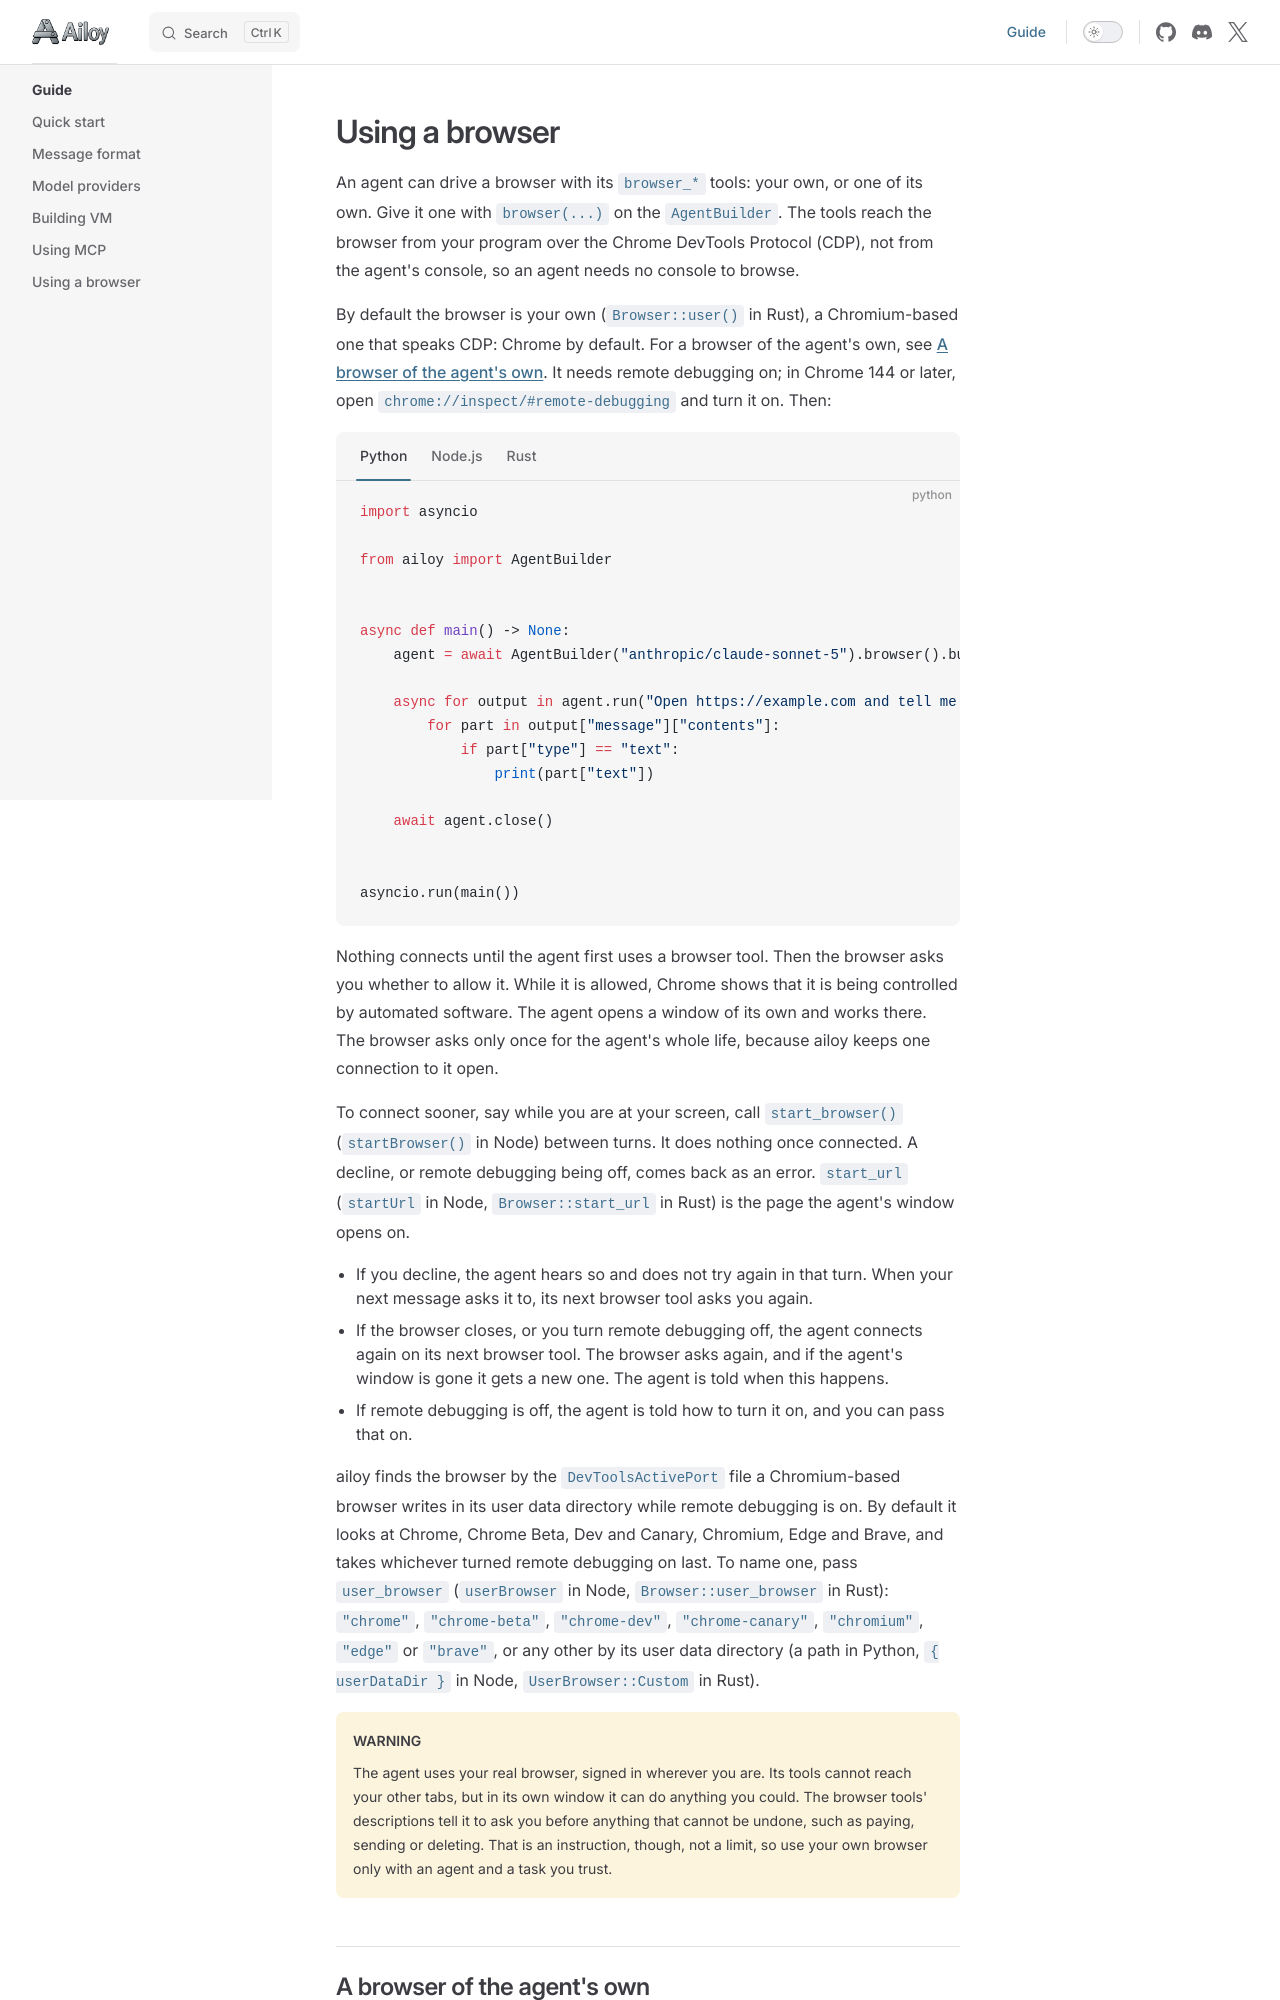

repository: brekkylab/ailoy · page: guide/using-browser.html · generator: mkdocs

# Using a browser

An agent can drive a browser with its `browser_*` tools: your own, or one of its own. Give it one with `browser(...)` on the `AgentBuilder`. The tools reach the browser from your program over the Chrome DevTools Protocol (CDP), not from the agent's console, so an agent needs no console to browse.

By default the browser is your own (`Browser::user()` in Rust), a Chromium-based one that speaks CDP: Chrome by default. For a browser of the agent's own, see [A browser of the agent's own](#a-browser-of-the-agent-s-own). It needs remote debugging on; in Chrome 144 or later, open `chrome://inspect/#remote-debugging` and turn it on. Then:

::: code-group

```python [Python]
import asyncio

from ailoy import AgentBuilder


async def main() -> None:
    agent = await AgentBuilder("anthropic/claude-sonnet-5").browser().build()

    async for output in agent.run("Open https://example.com and tell me its title."):
        for part in output["message"]["contents"]:
            if part["type"] == "text":
                print(part["text"])

    await agent.close()


asyncio.run(main())
```

```js [Node.js]
const { AgentBuilder } = require('@brekkylab/ailoy')

const agent = await new AgentBuilder('anthropic/claude-sonnet-5').browser().build()

try {
  for await (const { message } of agent.run('Open https://example.com and tell me its title.')) {
    for (const part of message.contents) {
      if (part.type === 'text') console.log(part.text)
    }
  }
} finally {
  await agent.close()
}
```

```rust [Rust]
use ailoy::{agent::AgentBuilder, browser::Browser};

let mut agent = AgentBuilder::new("anthropic/claude-sonnet-5")
    .browser(Browser::user())
    .build()
    .await?;
```

:::

Nothing connects until the agent first uses a browser tool. Then the browser asks you whether to allow it. While it is allowed, Chrome shows that it is being controlled by automated software. The agent opens a window of its own and works there. The browser asks only once for the agent's whole life, because ailoy keeps one connection to it open.

To connect sooner, say while you are at your screen, call `start_browser()` (`startBrowser()` in Node) between turns. It does nothing once connected. A decline, or remote debugging being off, comes back as an error. `start_url` (`startUrl` in Node, `Browser::start_url` in Rust) is the page the agent's window opens on.

- If you decline, the agent hears so and does not try again in that turn. When your next message asks it to, its next browser tool asks you again.
- If the browser closes, or you turn remote debugging off, the agent connects again on its next browser tool. The browser asks again, and if the agent's window is gone it gets a new one. The agent is told when this happens.
- If remote debugging is off, the agent is told how to turn it on, and you can pass that on.
